Run: headless pygame with SDL's dummy video driver; simulated clock (each Clock.tick advances the game by its frame time, no real sleeping); random seed 0; keys injected as events and as key.get_pressed() state; no mouse input.
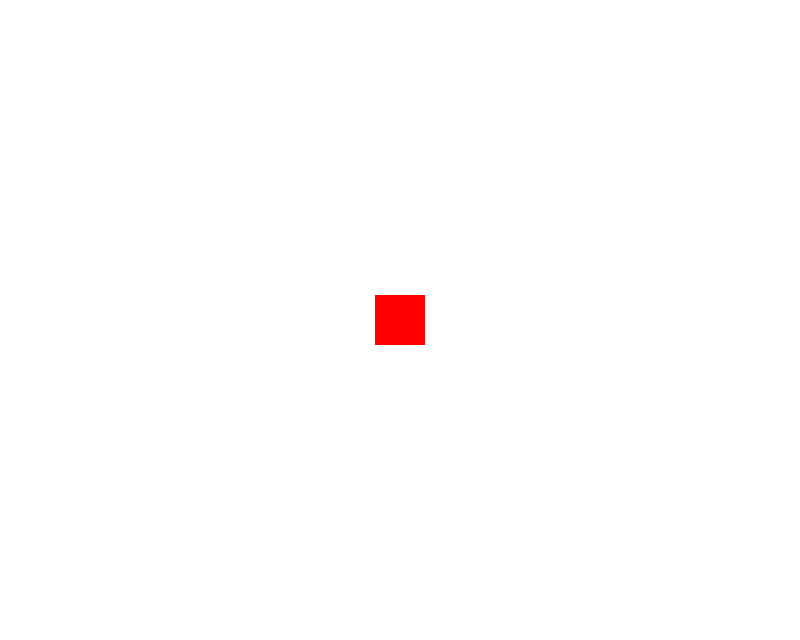
Frame 1 of 4 · flips 1–60 · no input
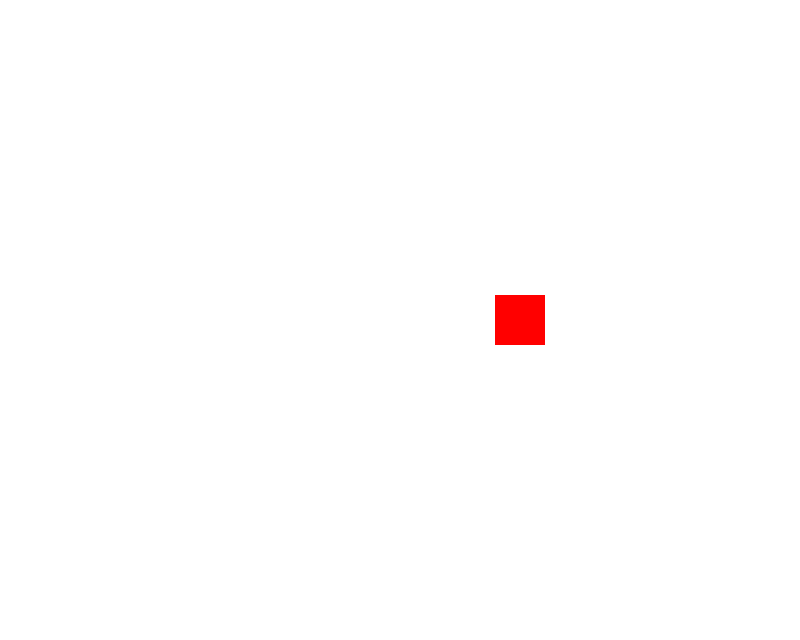
Frame 2 of 4 · flips 61–180 · tapped SPACE, RETURN · held RIGHT (→), D
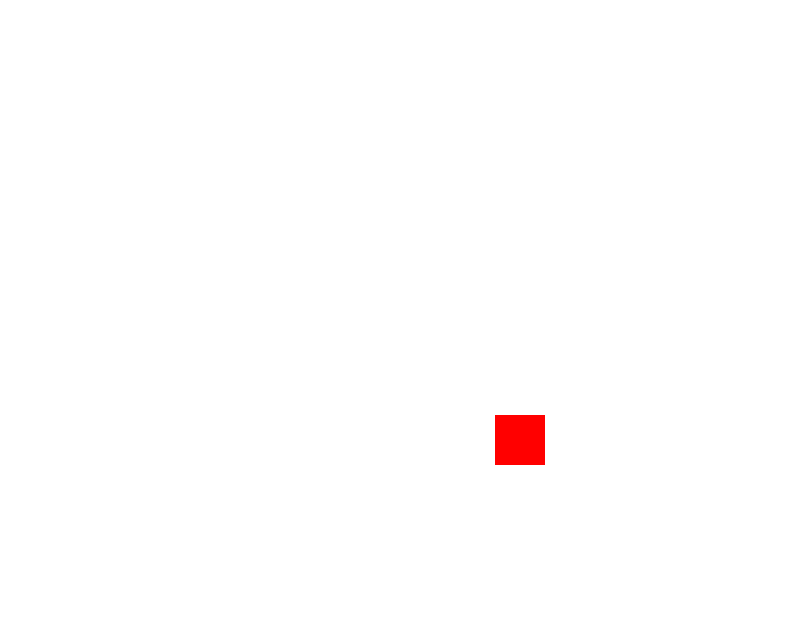
Frame 3 of 4 · flips 181–300 · held DOWN (↓), S
Frame 4 of 4 · flips 301–420 · held LEFT (←), A, UP (↑), W · screen same as frame 1, image omitted

The pygame program that drew these frames:

import pygame

pygame.init()
window_width = 800
window_height = 640
window = pygame.display.set_mode((window_width, window_height))
pygame.display.set_caption("First Game")
 

white = (255, 255, 255)
red = (255, 0, 0)
green = (0, 255, 0)
blue = (0, 0, 255)

player_width = 50
player_height = 50
player_x = (window_width - player_width) // 2
player_y = (window_height - player_height) // 2
player_movement = 1
player_color = red
player_rect = pygame.Rect(player_x, player_y, player_width, player_height)

running = True
while running:
    for event in pygame.event.get():
        if event.type == pygame.QUIT:
            running = False

    keys = pygame.key.get_pressed()
    if keys[pygame.K_LEFT] and player_rect.x > 0:
        player_rect.x -= player_movement
    if keys[pygame.K_RIGHT] and player_rect.x < window_width - player_width:
        player_rect.x += player_movement
    if keys[pygame.K_DOWN] and player_rect.y < window_height - player_height:
        player_rect.y += player_movement
    if keys[pygame.K_UP] and player_rect.y > 0:
        player_rect.y -= player_movement

    window.fill(white)
    pygame.draw.rect(window, player_color, player_rect)
    pygame.display.update()


pygame.quit()
